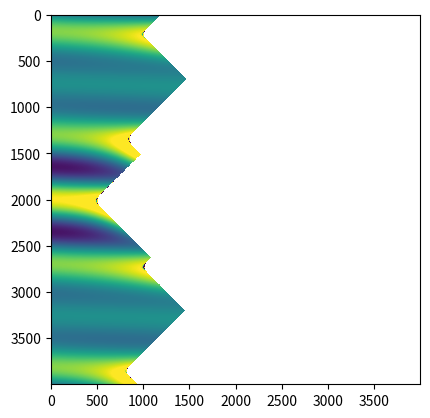

This chart was generated by the following Python code:
import numpy
from matplotlib import pyplot

class solution:
    def __init__(self, xres, dx, yres, dy):
        self.xres = xres
        self.dx = dx
        self.yres = yres
        self.dy = dy
        
        self.x0 = -xres*dx/2.0
        self.x1 = xres*dx/2.0
        self.y0 = -self.yres*self.dy/2.0
        self.y1 = self.yres*self.dy/2.0
        
        #format self.data[x][y]
        self.x = numpy.linspace(self.x0, self.x1, self.xres, False)
        self.y = numpy.linspace(self.y0, self.y1, self.yres, False)
        self.data = numpy.zeros((xres, yres))
        
        self.U = profile(self.xres, self.dx, self.dy)
        self.U_t = profile(self.xres, self.dx, self.dy)
        
    def solve(self, function_callback, initalization_callback):
        initalization_callback(self)
        #assuming self.U has now been initalized add it to self.data
        self.data[:,0] = self.U.data
        for i in range(self.yres - 1):
#            pyplot.plot(self.x, self.U.data)
#            pyplot.show()
            self.U_t = function_callback(self)
            self.U = self.U_t.integrate(self.U)
            self.data[:, i] = self.U.data
        pyplot.plot(self.x, self.data[:, 0])
        pyplot.show()
        pyplot.imshow(self.data, clim=(-2, 2))
        pyplot.show()

class profile:
    def __init__(self, xres, dx, dy):
        self.xres = xres
        self.dx = dx
        self.dy = dy
        
        self.data = numpy.zeros((xres,))

    def derivative(self):
        output = profile(self.xres, self.dx, self.dy)
        output.data[1:-1] = ((self.data[:-2] - self.data[2:])/(2*self.dx))
        output.data[0] = (self.data[0] - self.data[1])/self.dx
        output.data[-1] = (self.data[-2] - self.data[-1])/self.dx
        return output
    
    def integrate(self, inital_profile):
        output = profile(self.xres, self.dx, self.dy)
        output.data = inital_profile.data + self.data*self.dy
        return output

def init(self):
#    self.U.data = numpy.exp(-self.x**2)
#    self.U_t.data = -2*self.x*numpy.exp(-self.x**2)
    self.U.data = numpy.cos(self.x*3) + numpy.cos(self.x*4)
    self.U_t.data = numpy.sin(self.x*3) + numpy.sin(self.x*4)

def sdiv(x, dx=0.01):
    return numpy.tanh(x/dx)/numpy.sqrt(dx**2 + x**2)

def func(self):
    U_t = profile(self.xres, self.dx, self.dy)
#    U_t.data = self.U.data*self.U.derivative().data # u*u_0 + u_1
#    U_t.data = self.U.derivative().data**2 - self.U.derivative().data # u*u_01 + u_0*u_1
#    U_t.data = self.U.data**3*self.U.derivative().data*self.U_t.data + self.U.derivative().data # u*u_01 + u_0*u_1
    U_tt = profile(self.xres, self.dx, self.dy)
    U_tt.data = -self.U.data*self.U_t.derivative().data + self.U_t.data*self.U.derivative().data
    U_t = U_tt.integrate(self.U_t)
    return U_t

#A = solution(2000, 0.005, 2000, 0.001)
a = 2
b = 1
A = solution(2000*a, 0.005/a, 2000*a, 0.001/(a*b))
A.solve(func, init)

